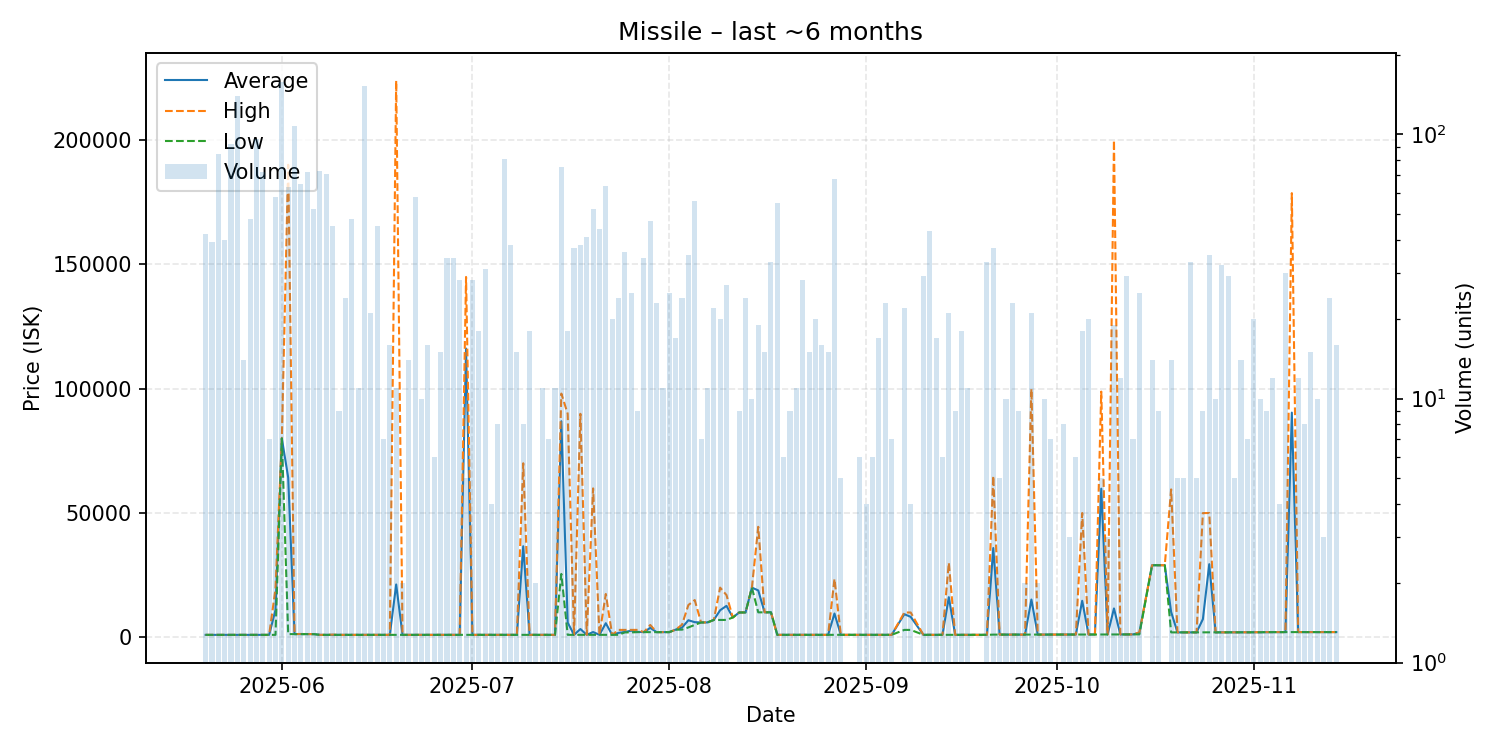

Data behind this chart, as committed beside it:
date, average, highest, lowest, order_count, volume
2025-05-20, 1002, 1003, 1002, 3, 42
2025-05-21, 1004, 1004, 1004, 6, 39
2025-05-22, 1004, 1004, 1004, 11, 84
2025-05-23, 1004, 1004, 1004, 7, 40
2025-05-24, 1004, 1004, 1004, 5, 92
2025-05-25, 1004, 1004, 1004, 9, 140
2025-05-26, 1004, 1004, 1004, 3, 14
2025-05-27, 1004, 1004, 1004, 6, 48
2025-05-28, 1004, 1004, 1004, 7, 96
2025-05-29, 1004, 1004, 1004, 9, 72
2025-05-30, 1006, 1006, 1005, 4, 7
2025-05-31, 11030, 19500, 1007, 10, 58
2025-06-01, 80000, 80000, 80000, 7, 158
2025-06-02, 64203, 190000, 1305, 9, 63
2025-06-03, 1304, 1304, 1304, 10, 108
2025-06-04, 1313, 1365, 1304, 8, 65
2025-06-05, 1304, 1304, 1304, 4, 72
2025-06-06, 1304, 1304, 1304, 7, 52
2025-06-07, 1007, 1007, 1007, 5, 73
2025-06-08, 1007, 1007, 1007, 9, 71
2025-06-09, 1020, 1108, 1007, 6, 45
2025-06-10, 1007, 1008, 1007, 5, 9
2025-06-11, 1008, 1008, 1008, 6, 24
2025-06-12, 1008, 1008, 1008, 4, 48
2025-06-13, 1008, 1008, 1008, 4, 11
2025-06-14, 1009, 1009, 1009, 10, 152
2025-06-15, 1010, 1010, 1010, 4, 21
2025-06-16, 1010, 1010, 1010, 5, 45
2025-06-17, 1012, 1012, 1012, 4, 7
2025-06-18, 1012, 1012, 1012, 5, 16
2025-06-19, 21265, 223800, 1012, 4, 11
2025-06-20, 1013, 1014, 1012, 2, 2
2025-06-21, 1014, 1014, 1014, 4, 14
2025-06-22, 1014, 1014, 1014, 7, 58
2025-06-23, 1014, 1014, 1014, 7, 10
2025-06-24, 1014, 1014, 1014, 6, 16
2025-06-25, 1014, 1014, 1014, 5, 6
2025-06-26, 1014, 1014, 1014, 6, 15
2025-06-27, 1013, 1013, 1013, 7, 34
2025-06-28, 1013, 1013, 1013, 7, 34
2025-06-29, 1013, 1013, 1013, 10, 28
2025-06-30, 116123, 144900, 1013, 2, 5
2025-07-01, 1013, 1013, 1013, 4, 28
2025-07-02, 1013, 1013, 1013, 5, 18
2025-07-03, 1013, 1013, 1013, 8, 31
2025-07-04, 1013, 1013, 1013, 1, 4
2025-07-05, 1013, 1013, 1013, 3, 8
2025-07-06, 1013, 1013, 1013, 5, 81
2025-07-07, 1013, 1013, 1013, 5, 38
2025-07-08, 1013, 1013, 1013, 4, 15
2025-07-09, 36632, 70000, 1013, 5, 8
2025-07-10, 1013, 1013, 1013, 5, 18
2025-07-11, 1013, 1013, 1013, 2, 2
2025-07-12, 1013, 1013, 1013, 6, 11
2025-07-13, 1013, 1014, 1013, 4, 7
2025-07-14, 1014, 1014, 1014, 6, 11
2025-07-15, 86894, 98000, 25508, 9, 75
2025-07-16, 5953, 89900, 1015, 7, 18
2025-07-17, 1015, 1015, 1015, 15, 37
2025-07-18, 3354, 89880, 1016, 14, 38
... 112 more rows
